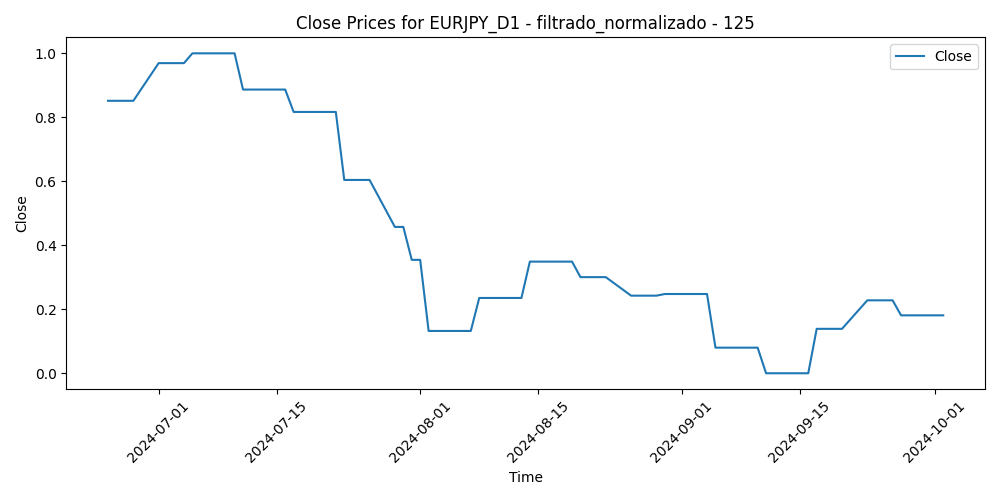

Data behind this chart, as committed beside it:
Time, Close, Volume, diferencia_media_125
2024-06-25, 0.8516, 0.08269, 0.1404
2024-06-26, 0.8516, 0.1453, 0.1122
2024-06-27, 0.8516, 0.1172, 0.1006
2024-06-28, 0.8516, 0.2145, 0.09246
2024-07-01, 0.9694, 0.1644, 0.04581
2024-07-02, 0.9694, 0.07206, 0.04701
2024-07-03, 0.9694, 0.09957, 0.005041
2024-07-04, 0.9694, 0.0, 0.01643
2024-07-05, 1.0, 0.1684, 0.0282
2024-07-08, 1.0, 0.135, 0.04079
2024-07-09, 1.0, 0.06111, 0.03057
2024-07-10, 1.0, 0.02488, 0.0
2024-07-11, 0.8867, 0.1935, 0.128
2024-07-12, 0.8867, 0.3425, 0.1577
2024-07-15, 0.8867, 0.1704, 0.161
2024-07-16, 0.8867, 0.1203, 0.1446
2024-07-17, 0.8168, 0.3032, 0.2386
2024-07-18, 0.8168, 0.3199, 0.2132
2024-07-19, 0.8168, 0.2106, 0.2217
2024-07-22, 0.8168, 0.2204, 0.2431
2024-07-23, 0.6042, 0.2455, 0.3575
2024-07-24, 0.6042, 0.3772, 0.4651
2024-07-25, 0.6042, 0.513, 0.4613
2024-07-26, 0.6042, 0.3718, 0.4652
2024-07-29, 0.4574, 0.4032, 0.4807
2024-07-30, 0.4574, 0.418, 0.5584
2024-07-31, 0.3545, 0.7292, 0.7044
2024-08-01, 0.3545, 0.6596, 0.7653
2024-08-02, 0.1322, 0.8181, 0.8313
2024-08-05, 0.1322, 1.0, 0.9293
2024-08-06, 0.1322, 0.886, 0.9323
2024-08-07, 0.1322, 0.7392, 0.8066
2024-08-08, 0.2354, 0.7914, 0.7783
2024-08-09, 0.2354, 0.5855, 0.8184
2024-08-12, 0.2354, 0.4782, 0.7721
2024-08-13, 0.2354, 0.5158, 0.7458
2024-08-14, 0.349, 0.4949, 0.7051
2024-08-15, 0.349, 0.4113, 0.6263
2024-08-16, 0.349, 0.3716, 0.6774
2024-08-19, 0.349, 0.4822, 0.6906
2024-08-20, 0.3004, 0.4568, 0.7321
2024-08-21, 0.3004, 0.5566, 0.7161
2024-08-22, 0.3004, 0.3551, 0.6869
2024-08-23, 0.3004, 0.4081, 0.7353
2024-08-26, 0.2425, 0.3404, 0.7499
2024-08-27, 0.2425, 0.2868, 0.7642
2024-08-28, 0.2425, 0.3016, 0.7747
2024-08-29, 0.2425, 0.3867, 0.7826
2024-08-30, 0.2477, 0.2756, 0.7403
2024-09-02, 0.2477, 0.1329, 0.6794
2024-09-03, 0.2477, 0.3762, 0.7816
2024-09-04, 0.2477, 0.4205, 0.8491
2024-09-05, 0.08001, 0.3899, 0.8441
2024-09-06, 0.08001, 0.5067, 0.9263
2024-09-09, 0.08001, 0.3612, 0.9116
2024-09-10, 0.08001, 0.3075, 0.9601
2024-09-11, 0.0, 0.5153, 0.9678
2024-09-12, 0.0, 0.4746, 0.9495
2024-09-13, 0.0, 0.4226, 1.0
2024-09-16, 0.0, 0.321, 0.9696
... 12 more rows
